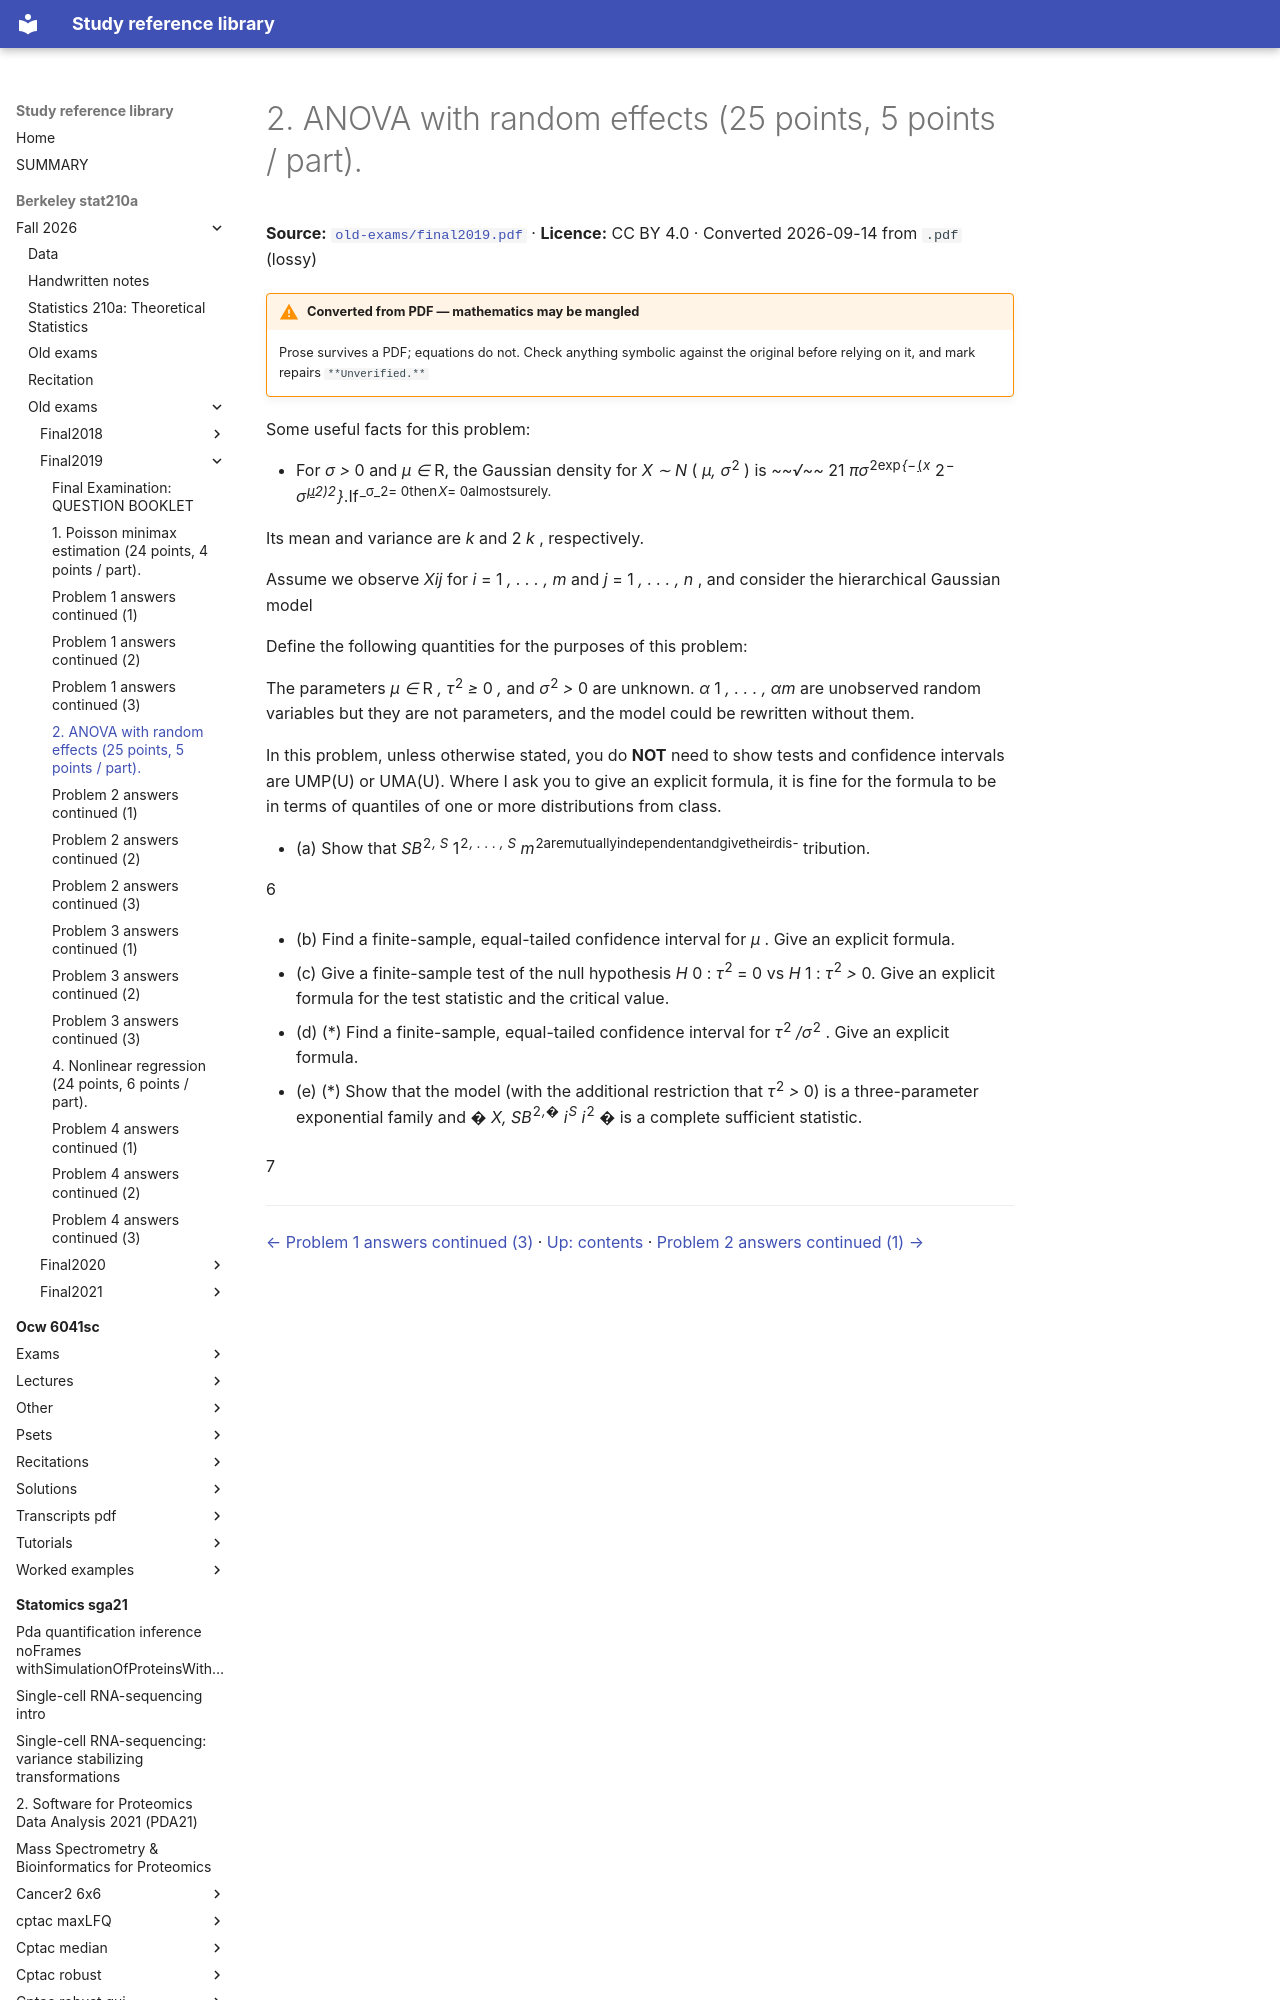

repository: Claptar/knowledge-base-library · page: berkeley-stat210a/fall-2026/old-exams/final2019/07-2-anova-with-random-effects-25-points-5-points-part/index.html · generator: mkdocs

---
title: 2. ANOVA with random effects (25 points, 5 points / part).
source: https://github.com/berkeley-stat210a/fall-2026/blob/7dc8f80da94dff74532d9e3923afdb16a255262d/old-exams/final2019.pdf
source_file: sources/berkeley-stat210a/fall-2026/old-exams/final2019.pdf
licence: CC BY 4.0
route: pdf
fidelity: lossy
converted: '2026-09-14'
---
